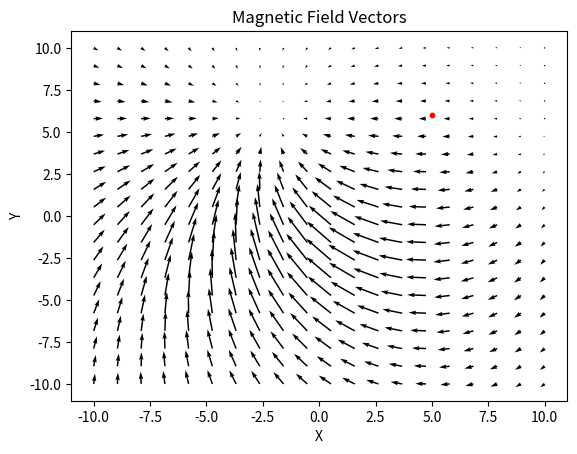

Reproduce this figure in Python.
import numpy as np
import matplotlib.pyplot as plt
from mpl_toolkits.mplot3d import Axes3D

def magnetic_field(r, m , r0):
    """
    Calculate the magnetic field vector at position r due to a dipole with moment m.
    
    Parameters:
    r (numpy.ndarray): Position vector (shape: 3).
    m (float): Magnitude of the magnetic moment.
    
    Returns:
    numpy.ndarray: Magnetic field vector at r (shape: 3).
    """
    x, y, z = r-r0 
    norm_r = np.linalg.norm(r)
    h = (m / (4 * np.pi * norm_r**5)) * np.array([2 * x**2 - y**2 - z**2, 3 * x * y, 3 * x * z])
    return h

# Define the magnetic moment magnitude
m_magnitude = 1.0

# Define the grid for visualization
x = np.linspace(-10, 10, 20)
y = np.linspace(-10, 10, 20)
z = np.linspace(-10,10,20)
X, Y, Z = np.meshgrid(x, y, z) 

r0 = np.array([5,6,0])

# Calculate the magnetic field vectors
U, V, W = np.zeros(X.shape), np.zeros(Y.shape), np.zeros(Z.shape)
for i in range(X.shape[0]):
    for j in range(Y.shape[1]):
        for k in range(Z.shape[2]):
            r = np.array([X[i, j, k], Y[i, j, k], Z[i, j, k]])
            h = magnetic_field(r, m_magnitude , r0)
            U[i, j, k], V[i, j, k], W[i, j, k] = h

# Plot the magnetic field vectors
fig = plt.figure()
ax = fig.add_subplot(111) #, projection='2d'
ax.quiver(X[:,:,0], Y[:,:,0], U[:,:,0], V[:,:,0])
ax.scatter([r0[0]] , [r0[1]] , s = 10 , c='r')

# Set labels
ax.set_xlabel('X')
ax.set_ylabel('Y')
ax.set_title('Magnetic Field Vectors')

plt.show()

